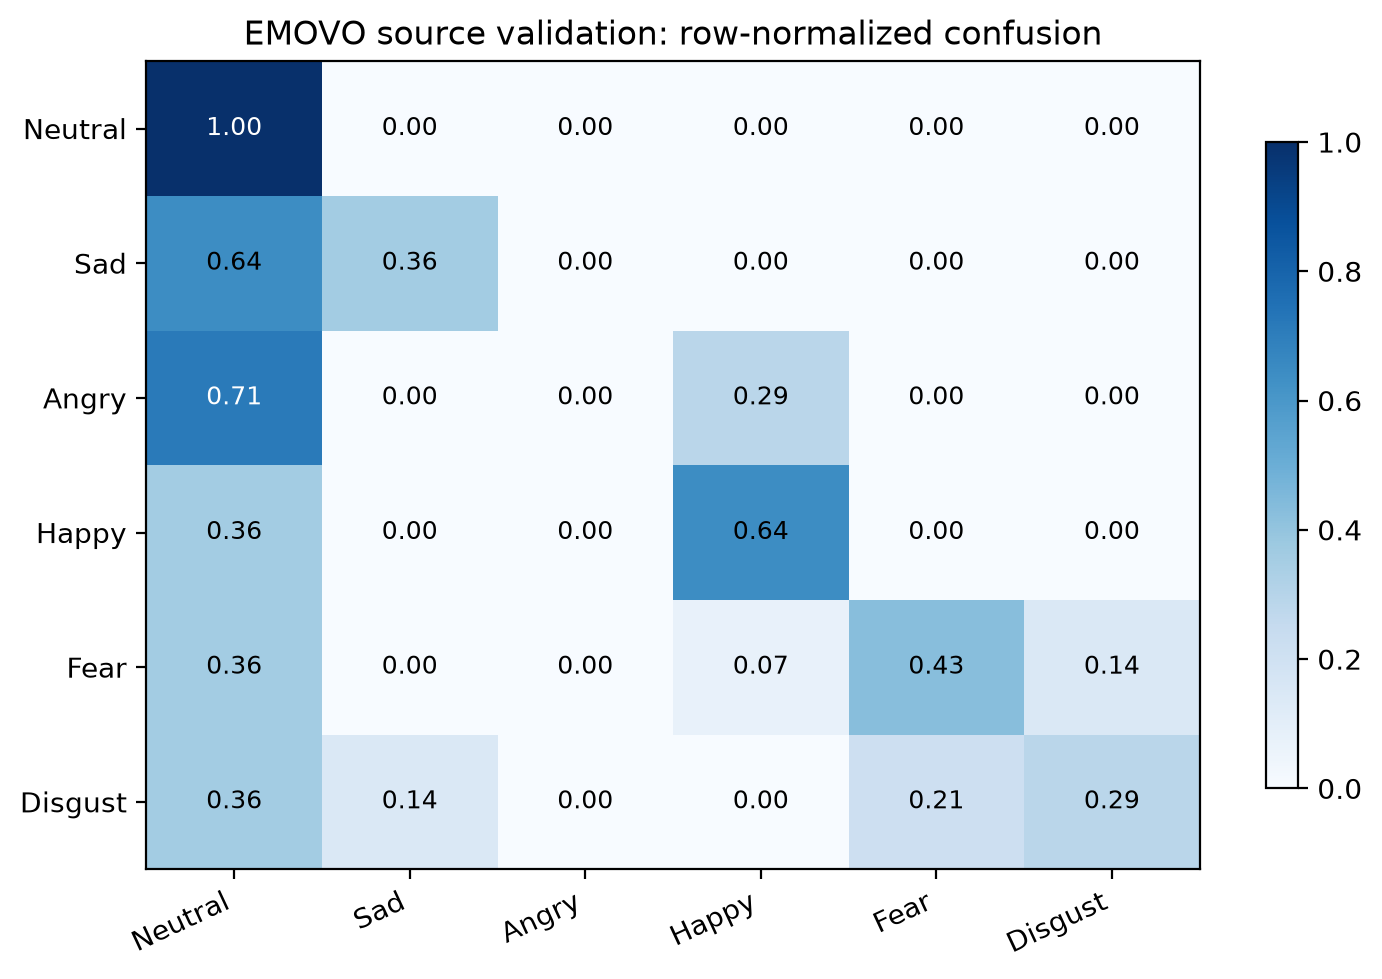

Source data for this figure (header and first rows):
, Neutral, Sad, Angry, Happy, Fear, Disgust
Neutral, 1.0, 0.0, 0.0, 0.0, 0.0, 0.0
Sad, 0.6429, 0.3571, 0.0, 0.0, 0.0, 0.0
Angry, 0.7143, 0.0, 0.0, 0.2857, 0.0, 0.0
Happy, 0.3571, 0.0, 0.0, 0.6429, 0.0, 0.0
Fear, 0.3571, 0.0, 0.0, 0.07143, 0.4286, 0.1429
Disgust, 0.3571, 0.1429, 0.0, 0.0, 0.2143, 0.2857
